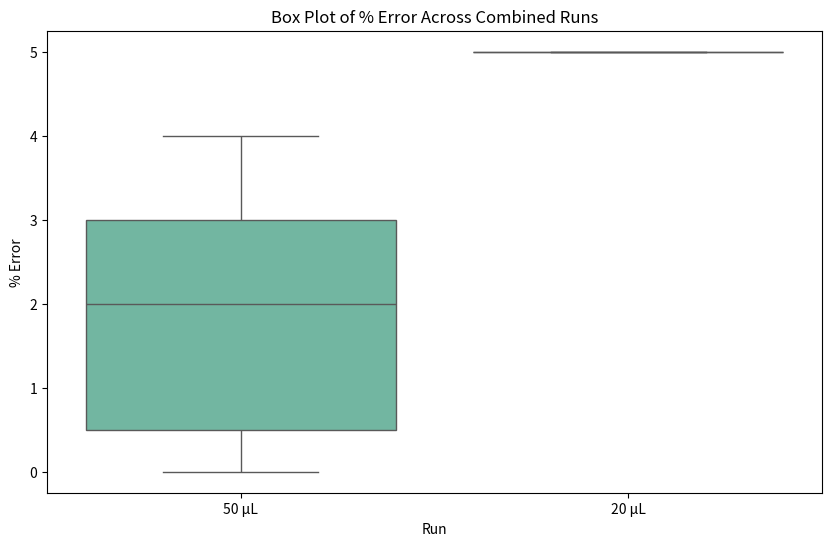

Reproduce this figure in Python.
import pandas as pd
import matplotlib.pyplot as plt
import seaborn as sns

# Data extracted from excel
data = {
    "Tip": ["A", "B", "C", "D", "E", "F", "G", "H"] * 4,
    "Run": ["50 uL - Run 1"] * 8 + ["50 uL - Run 2"] * 8 + ["20 uL - Run 1 "] * 8 + ["20 uL - Run 2 "] * 8,
    "Programmed Volume (µL)": [50] * 16 + [20] * 16,
    "Measured Volume (µL)": [
        50, 49.5, 50, 50.5, 50, 42.5, 48, 50,  # 50uL - Run 1
        52, 51.5, 51, 51.5, 51, 51.5, 51.5, 51,  # 50 uL - Run 2
        21, 21, 21, 21, 21, 21, 21, 21,  # 20 uL - Run 1
        21, 21, 21, 21, 21, 21, 21, 21  # 20 uL - Run 2
    ],
    "Error (µL)": [
        0.0, 0.5, 0.0, -0.5, 0.0, 7.5, 2.0, 0.0,  # 50uL - Run 1
        -2.0, -1.5, -1.0, -1.5, -1.0, -1.5, -1.5, -1.0,  # 50 uL - Run 2
        -1.0, -1.0, -1.0, -1.0, -1.0, -1.0, -1.0, -1.0,  # 20 uL - Run 1
        -1.0, -1.0, -1.0, -1.0, -1.0, -1.0, -1.0, -1.0  # 20 uL - Run 2 
    ],
    "% Error": [
        0, 1, 0, 1, 0, 15, 4, 0,  # 50uL - Run 1
        4, 3, 2, 3, 2, 3, 3, 2,  # 50 uL - Run 2
        5, 5, 5, 5, 5, 5, 5, 5,  # 20 uL - Run 1
        5, 5, 5, 5, 5, 5, 5, 5 # 20 uL - Run 2 
    ]
}

# Create a DataFrame
df = pd.DataFrame(data)

# Remove the 15% error point
df = df[df["% Error"] != 15].reset_index(drop=True)

# Combine Run 1 and Run 2 for 50 µL volumes
df_combined_50ul = df[df["Programmed Volume (µL)"] == 50].copy()
df_combined_50ul["Run"] = "50 µL"  # Label combined data

# Combine Run 1 and Run 2 for 20 µL volumes
df_combined_20ul = df[df["Programmed Volume (µL)"] == 20].copy()
df_combined_20ul["Run"] = "20 µL"  # Label combined data

# Combine both datasets back into one
df_final = pd.concat([df_combined_50ul, df_combined_20ul], ignore_index=True)

# Plot: Box Plot for % Error Across Combined Runs
plt.figure(figsize=(10, 6))
sns.boxplot(x="Run", y="% Error", data=df_final, palette="Set2")
plt.title("Box Plot of % Error Across Combined Runs")
plt.xlabel("Run")
plt.ylabel("% Error")
plt.show()
